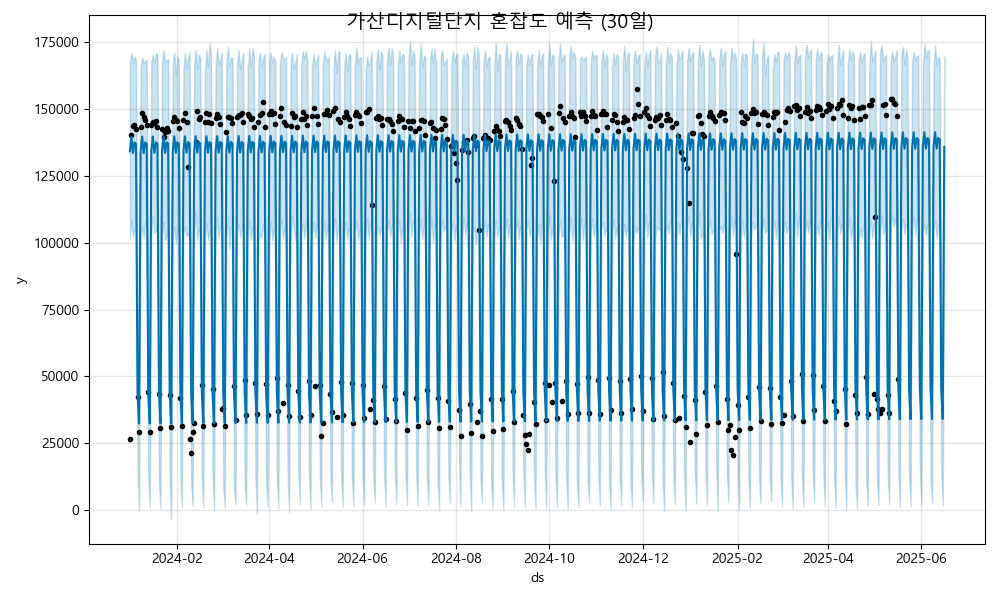

The file beside this chart, header and first rows:
ds, yhat, yhat_lower, yhat_upper
2024-01-01, 134212, 101204, 167670
2024-01-02, 139716, 108558, 171341
2024-01-03, 133556, 102108, 167014
2024-01-04, 137536, 105370, 169622
2024-01-05, 136973, 105358, 167897
2024-01-06, 43852, 13307, 76709
2024-01-07, 32324, -383.6, 62759
2024-01-08, 134234, 102557, 165590
2024-01-09, 139739, 105911, 169263
2024-01-10, 133578, 101638, 167300
2024-01-11, 137559, 107760, 168254
2024-01-12, 136996, 105800, 168438
2024-01-13, 43875, 12240, 75947
2024-01-14, 32346, 919.3, 62959
2024-01-15, 134257, 103421, 167924
2024-01-16, 139761, 110280, 170371
2024-01-17, 133601, 103693, 167090
2024-01-18, 137581, 104753, 171296
2024-01-19, 137018, 106283, 170048
2024-01-20, 43897, 10023, 73861
2024-01-21, 32369, 447.8, 64422
2024-01-22, 134280, 102444, 167478
2024-01-23, 139784, 107507, 172281
2024-01-24, 133623, 100931, 167230
2024-01-25, 137604, 102335, 168519
2024-01-26, 137041, 105164, 168692
2024-01-27, 43920, 10485, 74957
2024-01-28, 32391, -3691, 65583
2024-01-29, 134302, 101939, 167085
2024-01-30, 139806, 106014, 171111
2024-01-31, 133646, 99663, 162861
2024-02-01, 137626, 105723, 169935
2024-02-02, 137063, 104223, 168367
2024-02-03, 43942, 11652, 78357
2024-02-04, 32414, 1189, 64406
2024-02-05, 134325, 102873, 165550
2024-02-06, 139829, 106184, 171260
2024-02-07, 133668, 102473, 165135
2024-02-08, 137649, 103647, 169206
2024-02-09, 137086, 100772, 171537
2024-02-10, 43965, 9526, 76996
2024-02-11, 32436, 1490, 64005
2024-02-12, 134347, 102876, 166899
2024-02-13, 139851, 111364, 172264
2024-02-14, 133691, 100823, 164905
2024-02-15, 137671, 104950, 170508
2024-02-16, 137108, 103759, 169214
2024-02-17, 43987, 11888, 76474
2024-02-18, 32459, 805.2, 65877
2024-02-19, 134370, 102935, 164593
2024-02-20, 139874, 107351, 172261
2024-02-21, 133713, 100946, 165833
2024-02-22, 137694, 104418, 174404
2024-02-23, 137131, 104557, 171386
2024-02-24, 44010, 13338, 76311
2024-02-25, 32481, -193.4, 64406
2024-02-26, 134392, 102094, 165706
2024-02-27, 139896, 109551, 172907
2024-02-28, 133736, 102045, 166727
2024-02-29, 137716, 106587, 168391
... 473 more rows
